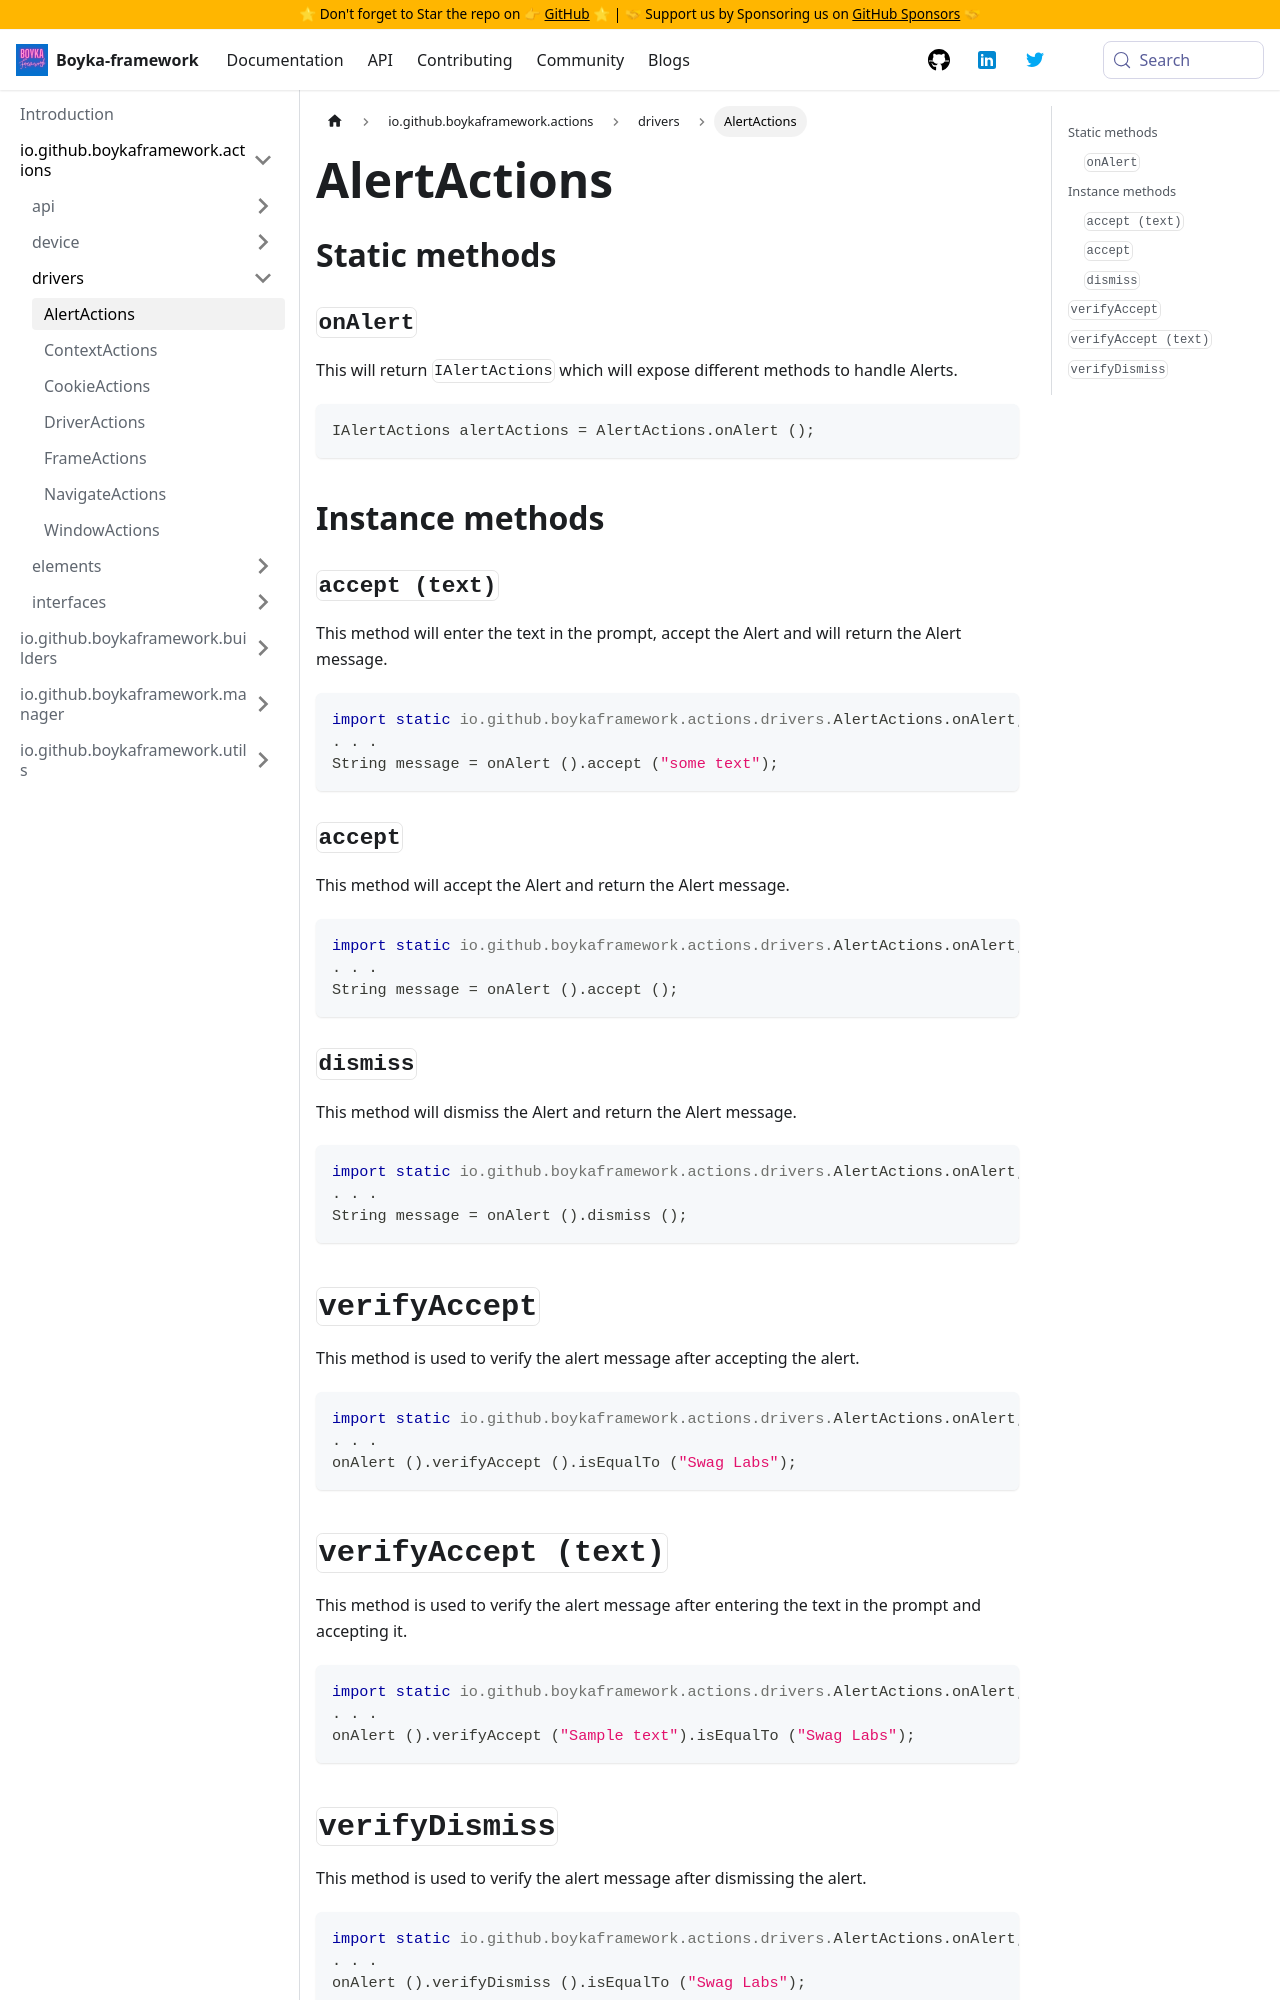

repository: BoykaFramework/boyka-framework · page: api/actions/drivers/alert-actions/index.html · generator: docusaurus

---
title: AlertActions
sidebar_position: 1
---

## Static methods

### `onAlert` {#on-alert}

This will return `IAlertActions` which will expose different methods to handle Alerts.

```java
IAlertActions alertActions = AlertActions.onAlert ();
```

## Instance methods

### `accept (text)` {#accept-prompt}

This method will enter the text in the prompt, accept the Alert and will return the Alert message.

```java
import static io.github.boykaframework.actions.drivers.AlertActions.onAlert;
. . .
String message = onAlert ().accept ("some text");
```

### `accept` {#accept}

This method will accept the Alert and return the Alert message.

```java
import static io.github.boykaframework.actions.drivers.AlertActions.onAlert;
. . .
String message = onAlert ().accept ();
```

### `dismiss` {#dismiss}

This method will dismiss the Alert and return the Alert message.

```java
import static io.github.boykaframework.actions.drivers.AlertActions.onAlert;
. . .
String message = onAlert ().dismiss ();
```

## `verifyAccept` {#verify-accept}

This method is used to verify the alert message after accepting the alert.

```java
import static io.github.boykaframework.actions.drivers.AlertActions.onAlert;
. . .
onAlert ().verifyAccept ().isEqualTo ("Swag Labs");
```
